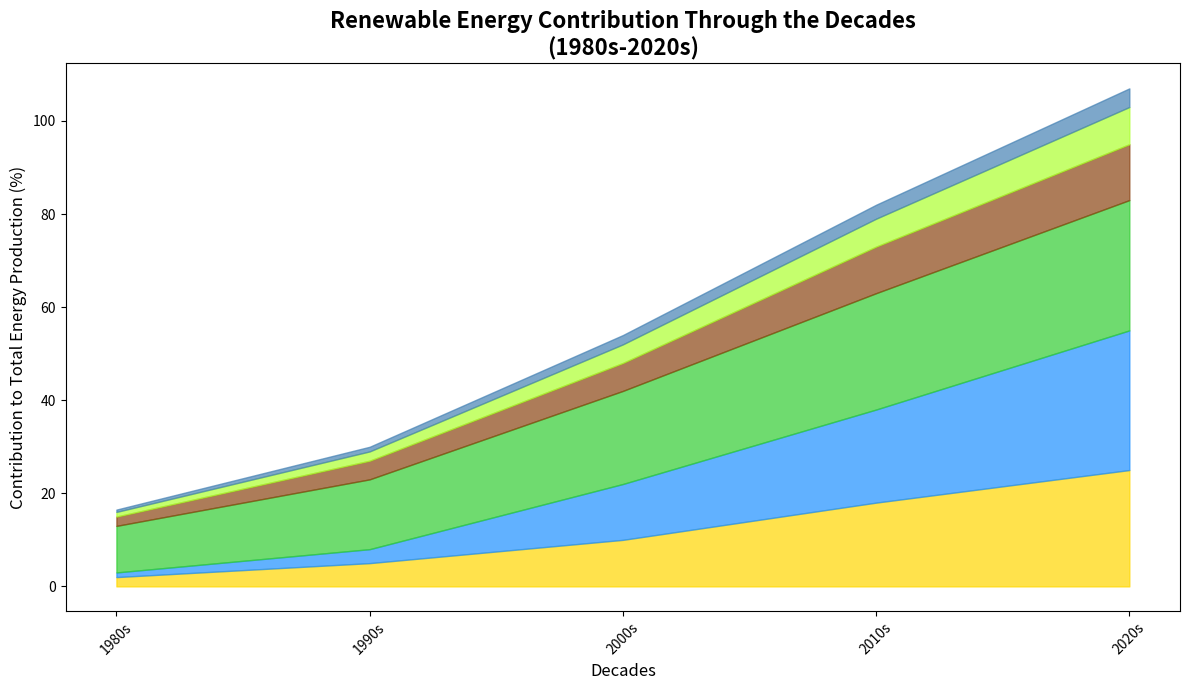

Generate this figure with matplotlib:
import matplotlib.pyplot as plt
import numpy as np

# Data setup
decades = np.array(['1980s', '1990s', '2000s', '2010s', '2020s'])
solar_energy = np.array([2, 5, 10, 18, 25])
wind_energy = np.array([1, 3, 12, 20, 30])
hydropower = np.array([10, 15, 20, 25, 28])
geothermal = np.array([2, 4, 6, 10, 12])
biomass = np.array([1, 2, 4, 6, 8])
tidal = np.array([0.5, 1, 2, 3, 4])

# Create the figure and axis
fig, ax = plt.subplots(figsize=(12, 7))

# Plotting the stacked area chart
ax.fill_between(decades, solar_energy, color='#FFD700', alpha=0.7)
ax.fill_between(decades, solar_energy, wind_energy + solar_energy, color='#1E90FF', alpha=0.7)
ax.fill_between(decades, wind_energy + solar_energy, wind_energy + solar_energy + hydropower, color='#32CD32', alpha=0.7)
ax.fill_between(decades, wind_energy + solar_energy + hydropower, wind_energy + solar_energy + hydropower + geothermal, color='#8B4513', alpha=0.7)
ax.fill_between(decades, wind_energy + solar_energy + hydropower + geothermal, 
                wind_energy + solar_energy + hydropower + geothermal + biomass, color='#ADFF2F', alpha=0.7)
ax.fill_between(decades, wind_energy + solar_energy + hydropower + geothermal + biomass, 
                wind_energy + solar_energy + hydropower + geothermal + biomass + tidal, color='#4682B4', alpha=0.7)

# Add titles and labels
ax.set_title('Renewable Energy Contribution Through the Decades\n(1980s-2020s)', fontsize=16, fontweight='bold')
ax.set_xlabel('Decades', fontsize=12)
ax.set_ylabel('Contribution to Total Energy Production (%)', fontsize=12)

# Customize x-axis ticks
ax.set_xticks(np.arange(len(decades)))
ax.set_xticklabels(decades, rotation=45)

# Adjust the layout to prevent overlap
plt.tight_layout()

# Display the plot
plt.show()
